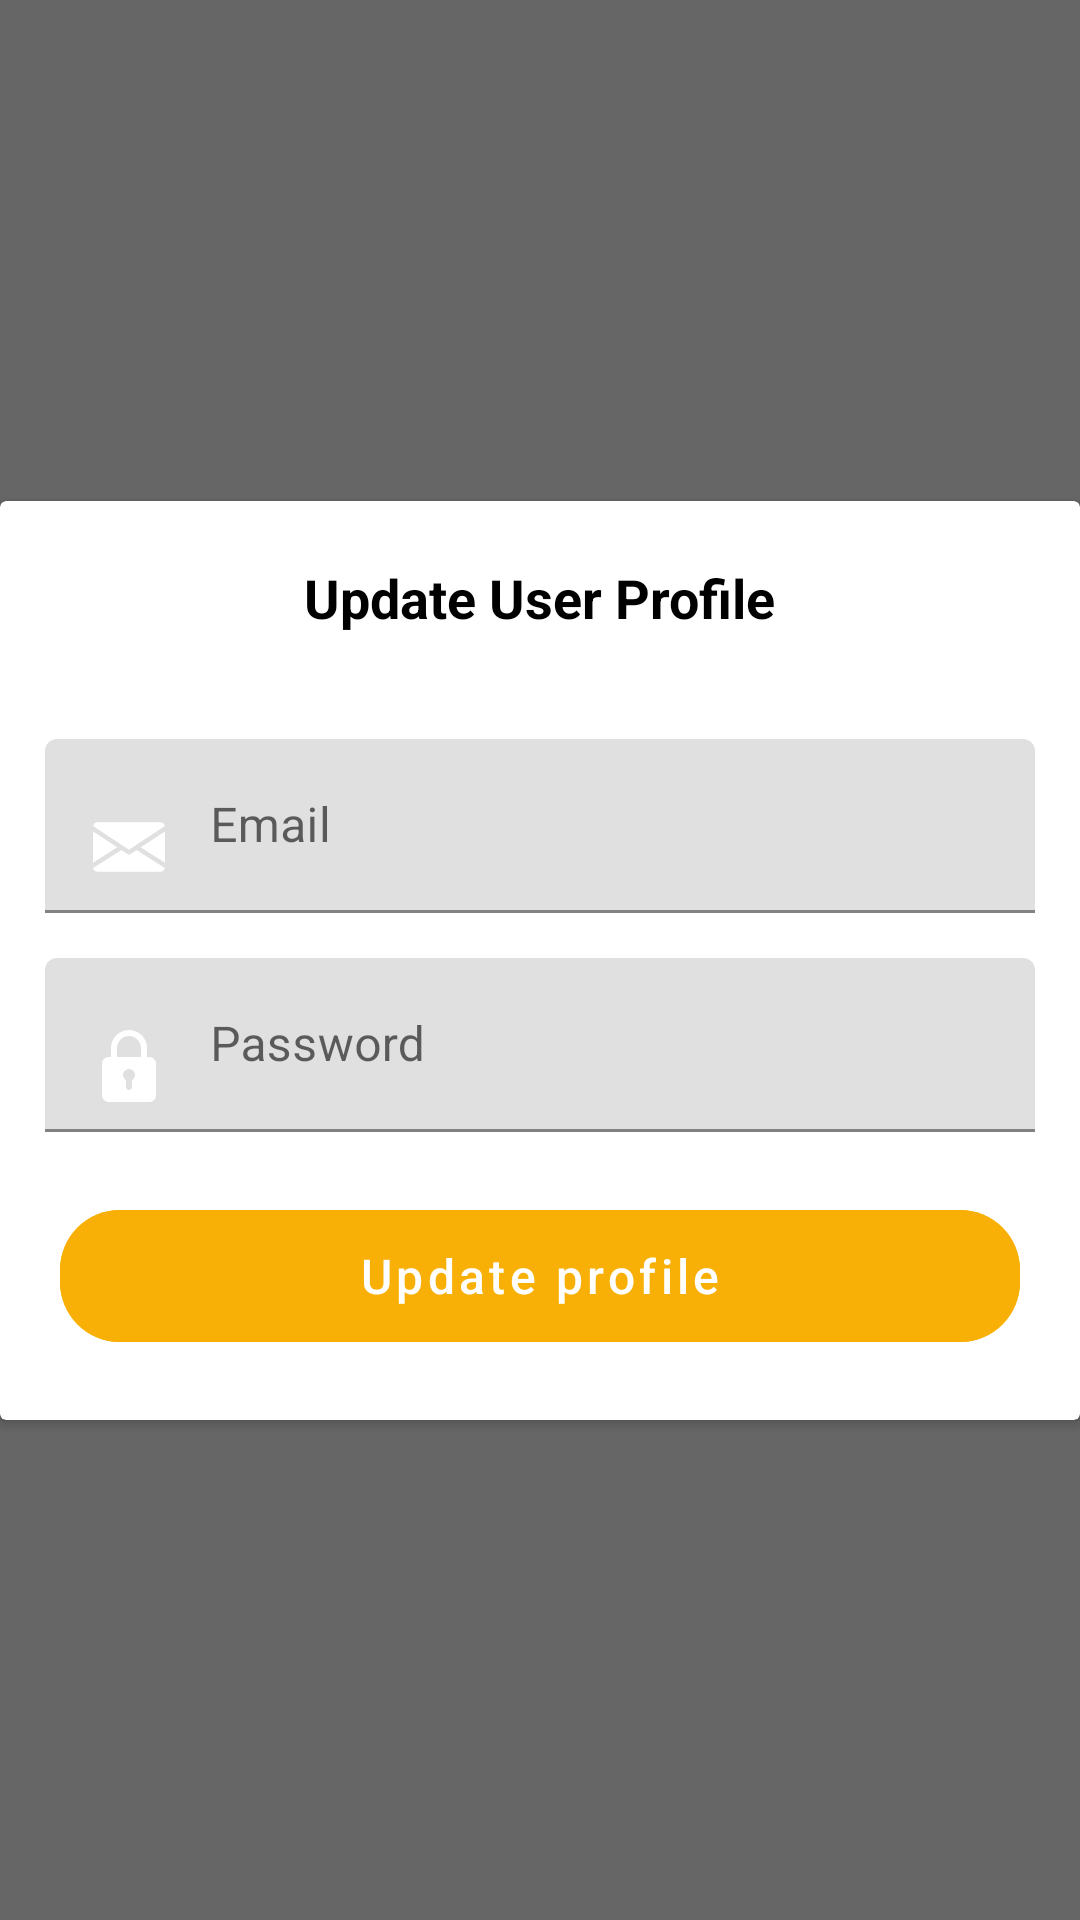

Android layout source for this screen:
<!-- AndroidManifest.xml: application theme AppTheme -->
<!-- res/layout/view_authorize_user_credentials.xml -->
<androidx.constraintlayout.widget.ConstraintLayout xmlns:android="http://schemas.android.com/apk/res/android"
    xmlns:app="http://schemas.android.com/apk/res-auto"
    android:layout_width="match_parent"
    android:layout_height="match_parent"
    android:background="@color/grey">

    <androidx.cardview.widget.CardView
        android:id="@+id/card_view"
        android:layout_width="match_parent"
        android:layout_height="wrap_content"
        android:layout_gravity="center"
        android:background="@color/white"
        app:layout_constraintBottom_toBottomOf="parent"
        app:layout_constraintLeft_toLeftOf="parent"
        app:layout_constraintRight_toRightOf="parent"
        app:layout_constraintTop_toTopOf="parent">

        <androidx.constraintlayout.widget.ConstraintLayout
            android:layout_width="match_parent"
            android:layout_height="match_parent">

            <TextView
                android:id="@+id/update_user_profile_title"
                style="@style/h2_title_bold"
                android:layout_width="wrap_content"
                android:layout_height="wrap_content"
                android:padding="@dimen/margin_20"
                android:text="@string/update_user_profile"
                app:layout_constraintEnd_toEndOf="parent"
                app:layout_constraintStart_toStartOf="parent"
                app:layout_constraintTop_toTopOf="parent" />

            <com.google.android.material.textfield.TextInputLayout
                android:id="@id/user_email_field"
                android:layout_width="match_parent"
                android:layout_height="wrap_content"
                android:layout_margin="@dimen/padding_15"
                app:layout_constraintTop_toBottomOf="@+id/update_user_profile_title">

                <com.google.android.material.textfield.TextInputEditText
                    android:id="@+id/user_email"
                    android:layout_width="match_parent"
                    android:layout_height="wrap_content"
                    android:drawableStart="@drawable/email_icon"
                    android:drawablePadding="@dimen/padding_15"
                    android:hint="@string/register_screen_email_hint"
                    android:singleLine="true" />

            </com.google.android.material.textfield.TextInputLayout>

            <com.google.android.material.textfield.TextInputLayout
                android:id="@+id/user_password"
                android:layout_width="match_parent"
                android:layout_height="wrap_content"
                android:layout_margin="@dimen/padding_15"
                app:layout_constraintTop_toBottomOf="@+id/user_email_field">

                <com.google.android.material.textfield.TextInputEditText
                    android:id="@+id/user_password_field"
                    android:layout_width="match_parent"
                    android:layout_height="wrap_content"
                    android:drawableStart="@drawable/password_icon"
                    android:drawablePadding="@dimen/padding_15"
                    android:hint="@string/login_screen_password_hint"
                    android:imeOptions="actionNext"
                    android:inputType="textPassword"
                    android:singleLine="true" />

            </com.google.android.material.textfield.TextInputLayout>

            <com.google.android.material.button.MaterialButton
                android:id="@+id/edit_profile_save_data_btn"
                style="@style/yellow_button"
                android:layout_width="match_parent"
                android:layout_height="@dimen/button_56"
                android:layout_margin="@dimen/margin_20"
                android:text="@string/update_profile_btn"
                app:layout_constraintBottom_toBottomOf="parent"
                app:layout_constraintTop_toBottomOf="@id/user_password" />

        </androidx.constraintlayout.widget.ConstraintLayout>

    </androidx.cardview.widget.CardView>

</androidx.constraintlayout.widget.ConstraintLayout>
<!-- resources referenced by this layout -->
<resources>
  <color name="grey">#666666</color>
  <color name="white">#fff</color>
  <dimen name="button_56">56dp</dimen>
  <dimen name="margin_20">20dp</dimen>
  <dimen name="padding_15">15dp</dimen>
  <!-- drawable email_icon (drawable) -->
  <vector android:height="24dp" android:viewportHeight="512"
      android:viewportWidth="512" android:width="24dp" xmlns:android="http://schemas.android.com/apk/res/android">
      <path android:fillColor="@color/white" android:pathData="M339.392,258.624l172.608,109.12l0,-222.848z"/>
      <path android:fillColor="@color/white" android:pathData="M0,144.896l0,222.848l172.608,-109.12z"/>
      <path android:fillColor="@color/white" android:pathData="M480,80H32C16.032,80 3.36,91.904 0.96,107.232L256,275.264l255.04,-168.032C508.64,91.904 495.968,80 480,80z"/>
      <path android:fillColor="@color/white" android:pathData="M310.08,277.952l-45.28,29.824c-2.688,1.76 -5.728,2.624 -8.8,2.624c-3.072,0 -6.112,-0.864 -8.8,-2.624l-45.28,-29.856L1.024,404.992C3.488,420.192 16.096,432 32,432h448c15.904,0 28.512,-11.808 30.976,-27.008L310.08,277.952z"/>
  </vector>
  <!-- drawable password_icon (drawable) -->
  <vector android:height="24dp" android:viewportHeight="24"
      android:viewportWidth="24" android:width="24dp" xmlns:android="http://schemas.android.com/apk/res/android">
      <path android:fillColor="@color/white" android:pathData="m18.75,9h-0.75v-3c0,-3.309 -2.691,-6 -6,-6s-6,2.691 -6,6v3h-0.75c-1.24,0 -2.25,1.009 -2.25,2.25v10.5c0,1.241 1.01,2.25 2.25,2.25h13.5c1.24,0 2.25,-1.009 2.25,-2.25v-10.5c0,-1.241 -1.01,-2.25 -2.25,-2.25zM8,6c0,-2.206 1.794,-4 4,-4s4,1.794 4,4v3h-8zM13,16.722v2.278c0,0.552 -0.447,1 -1,1s-1,-0.448 -1,-1v-2.278c-0.595,-0.347 -1,-0.985 -1,-1.722 0,-1.103 0.897,-2 2,-2s2,0.897 2,2c0,0.737 -0.405,1.375 -1,1.722z"/>
  </vector>
  <string name="login_screen_password_hint">Password</string>
  <string name="register_screen_email_hint">Email</string>
  <string name="update_profile_btn">Update profile</string>
  <string name="update_user_profile">Update User Profile</string>
  <style name="h2_title_bold" parent="Widget.AppCompat.TextView">
          <item name="android:textColor">@color/black</item>
          <item name="android:textSize">18sp</item>
          <item name="android:textStyle">bold</item>
          <item name="android:padding">@dimen/padding_10</item>
      </style>
  <style name="yellow_button" parent="Widget.MaterialComponents.Button.TextButton">
          <item name="android:height">56dp</item>
          <item name="android:layout_marginStart">20dp</item>
          <item name="android:layout_marginEnd">20dp</item>
          <item name="android:backgroundTint">@color/yellow</item>
          <item name="android:textAllCaps">false</item>
          <item name="android:textSize">16sp</item>
          <item name="android:textColor">@color/white</item>
          <item name="cornerRadius">20dp</item>
      </style>
  <style name="AppTheme" parent="Theme.MaterialComponents.Light.NoActionBar">
          
          <item name="colorPrimary">@color/colorPrimary</item>
          <item name="colorPrimaryDark">@color/colorPrimaryDark</item>
          <item name="colorAccent">@color/colorAccent</item>
          <item name="android:statusBarColor">@color/orange</item>
      </style>
  <color name="black">#000</color>
  <dimen name="padding_10">10dp</dimen>
  <color name="yellow">#f8b007</color>
  <color name="colorPrimary">#6200EE</color>
  <color name="colorPrimaryDark">#3700B3</color>
  <color name="colorAccent">#03DAC5</color>
  <color name="orange">#db6400</color>
</resources>
